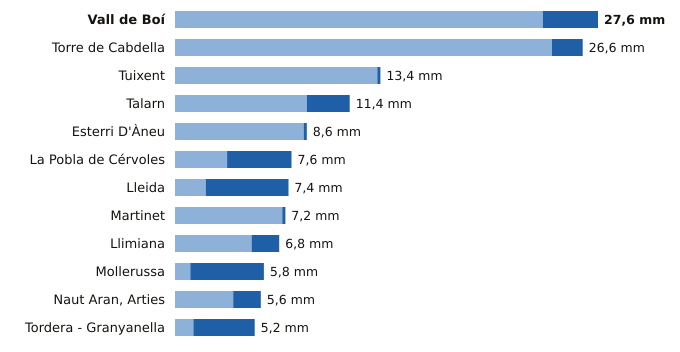

Values plotted in this chart, from the file beside it:
estacion, provincia, indicativo, mm_6_dias_anteriores, mm_hoy, mm_7_dias, horas_de_hoy
Vall de Boí, Lleida, 9744B, 24.0, 3.6, 27.6, 12
Torre de Cabdella, Lleida, 9689X, 24.6, 2.0, 26.6, 12
Tuixent, Lleida, 9632X, 13.2, 0.2, 13.4, 12
Talarn, Lleida, 9698U, 8.6, 2.8, 11.4, 13
Esterri D'Àneu, Lleida, 9657X, 8.4, 0.2, 8.6, 9
La Pobla de Cérvoles, Lleida, 9772X, 3.4, 4.2, 7.6, 12
Lleida, Lleida, 9771C, 2.0, 5.4, 7.4, 13
Martinet, Lleida, 9590, 7.0, 0.2, 7.2, 13
Llimiana, Lleida, 9707, 5.0, 1.8, 6.8, 12
Mollerussa, Lleida, 9729X, 1.0, 4.8, 5.8, 12
Naut Aran, Arties, Lleida, 9990X, 3.8, 1.8, 5.6, 13
Tordera - Granyanella, Lleida, 9718X, 1.2, 4.0, 5.2, 12
